Run: headless pygame with SDL's dummy video driver; simulated clock (each Clock.tick advances the game by its frame time, no real sleeping); random seed 0; keys injected as events and as key.get_pressed() state; no mouse input.
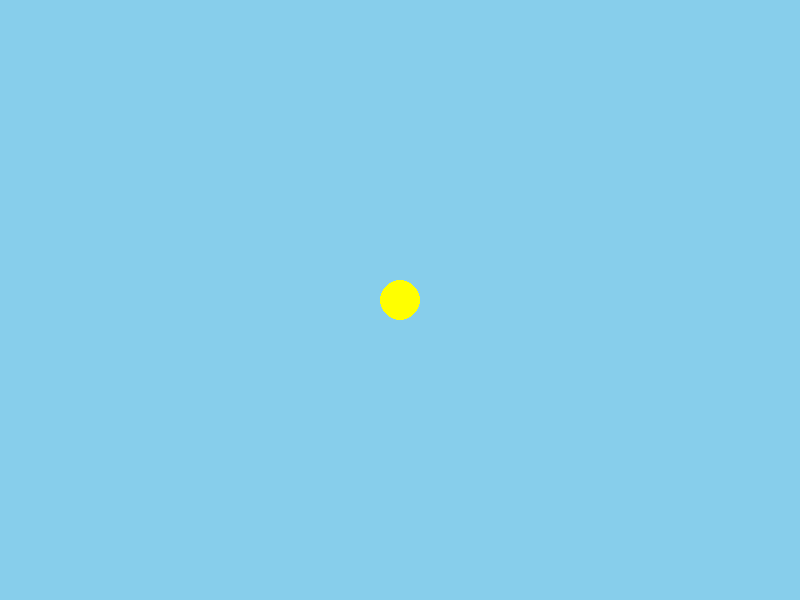
Frame 1 of 4 · flips 1–60 · no input
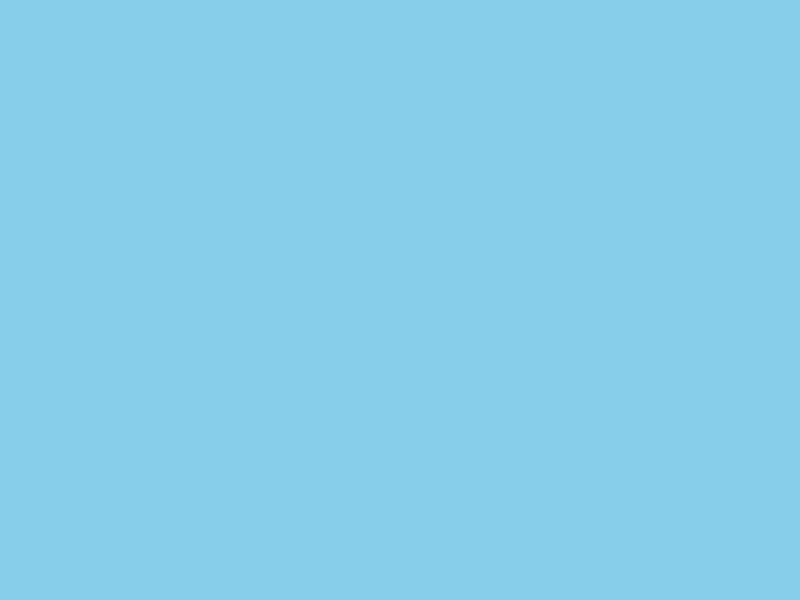
Frame 2 of 4 · flips 61–180 · tapped SPACE, RETURN · held RIGHT (→), D
Frame 3 of 4 · flips 181–300 · held DOWN (↓), S · screen unchanged from frame 2, image omitted
Frame 4 of 4 · flips 301–420 · held LEFT (←), A, UP (↑), W · screen unchanged from frame 3, image omitted

The pygame program that drew these frames:

import pygame

WIDTH = 800
HEIGHT = 600
SKY_BLUE = (135, 206, 235)
YELLOW = (255, 255, 0)


def main():
    pygame.init()
    screen = pygame.display.set_mode((WIDTH, HEIGHT))
    pygame.display.set_caption("Flappy Bird")
    clock = pygame.time.Clock()

    bird_x = WIDTH // 2
    bird_y = HEIGHT // 2
    bird_velocity = 0
    started = False

    GRAVITY = 0.5
    FLAP_STRENGTH = -10
    MAX_FALL_SPEED = 10

    running = True
    while running:
        # 1. handle events
        for event in pygame.event.get():
            if event.type == pygame.QUIT:
                running = False
            elif event.type == pygame.KEYDOWN:
                if event.key == pygame.K_SPACE:
                    bird_velocity = FLAP_STRENGTH
                    started = True

        # 2. update physics (every frame, but only once the game has started)
        if started:
            bird_velocity = bird_velocity + GRAVITY
            if bird_velocity > MAX_FALL_SPEED:
                bird_velocity = MAX_FALL_SPEED

            bird_y = bird_y + bird_velocity

            if bird_y < 0:
                bird_y = 0
                bird_velocity = 0

        # 3. draw
        screen.fill(SKY_BLUE)
        pygame.draw.circle(screen, YELLOW, (bird_x, bird_y), 20)

        pygame.display.flip()
        clock.tick(60)

    pygame.quit()


if __name__ == "__main__":
    main()
